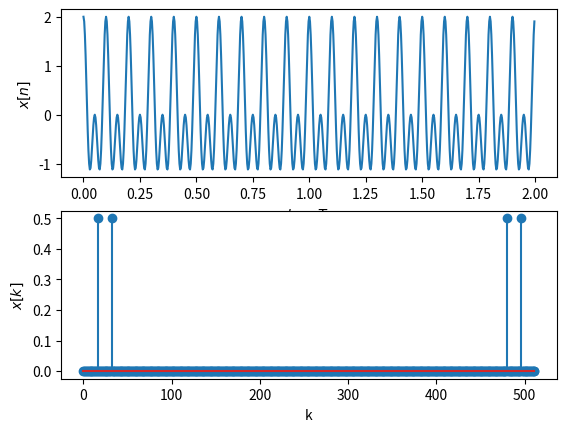
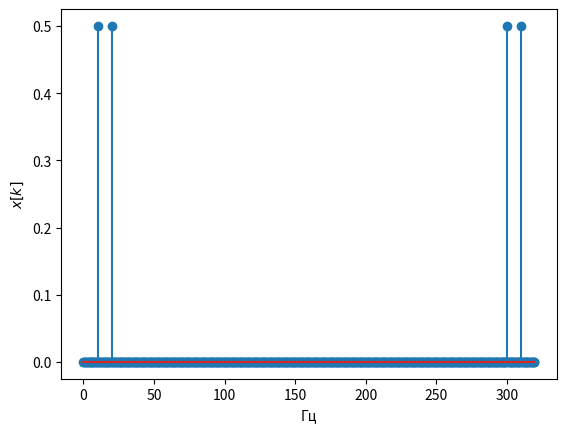
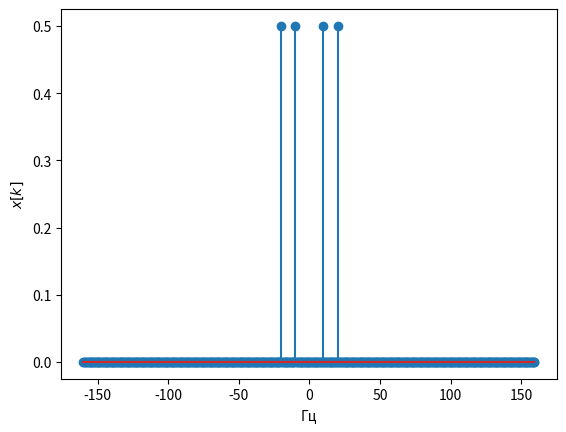
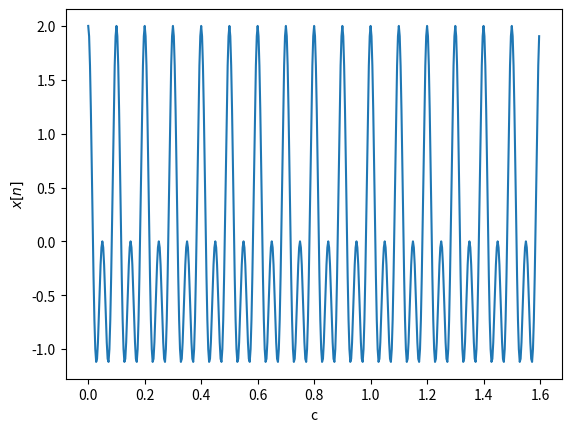

Write the Python code that produced these figures, in order.
from scipy.fftpack import fft, ifft,  fftshift, ifftshift
import numpy as np
import matplotlib.pyplot as plt


fc=10 # Частота косинуса 
fs=320 # частота дискретизации, избыточная 
t=np.arange( 0, 2,  1/fs) # длительность сигнала 2 с
x=np.cos(2*np.pi*fc*t)+np.cos(2*np.pi*20*t) # формирование временного сигнала
plt.figure(1)
plt.subplot(2,1,1)
plt.plot(t,x) 
#plt.stem(t,x) # для отображения временных отсчетов сигнала, выбрать длительность 0.2 сек
plt.xlabel('$t=nT_s$')
plt.ylabel('$x[n]$') 
N=512 # количество точек ДПФ
X = fft(x,N)/N # вычисление ДПФ и нормирование на N
#plt.figure(2)
plt.subplot(2,1,2)
k = np.arange(0, N)
plt.stem(k,abs(X)) # выводим модуль ДПФ в точках ДПФ
plt.xlabel('k')
plt.ylabel('$x[k]$') 

df=fs/N
kf = k*df
plt.figure(3)
plt.stem(kf,abs(X)) # выводим модуль ДПФ в частотах 
plt.xlabel('Гц')
plt.ylabel('$x[k]$') 


k2 = np.arange(-N/2, N/2)
kf2=k2*df
X2 = fftshift(X) # сдвиг ДПФ на центр 
plt.figure(4)
plt.stem(kf2,abs(X2))
plt.xlabel('Гц')
plt.ylabel('$x[k]$') 


plt.figure(5)
x_ifft = N*ifft(X,N)
t = np.arange(0, len(x_ifft))/fs
plt.plot(t ,np.real(x_ifft ))
#plt.stem(t ,np.real(x_ifft )) # временные отсчеты колебания
plt.xlabel('c')
plt.ylabel('$x[n]$') 

plt.show()